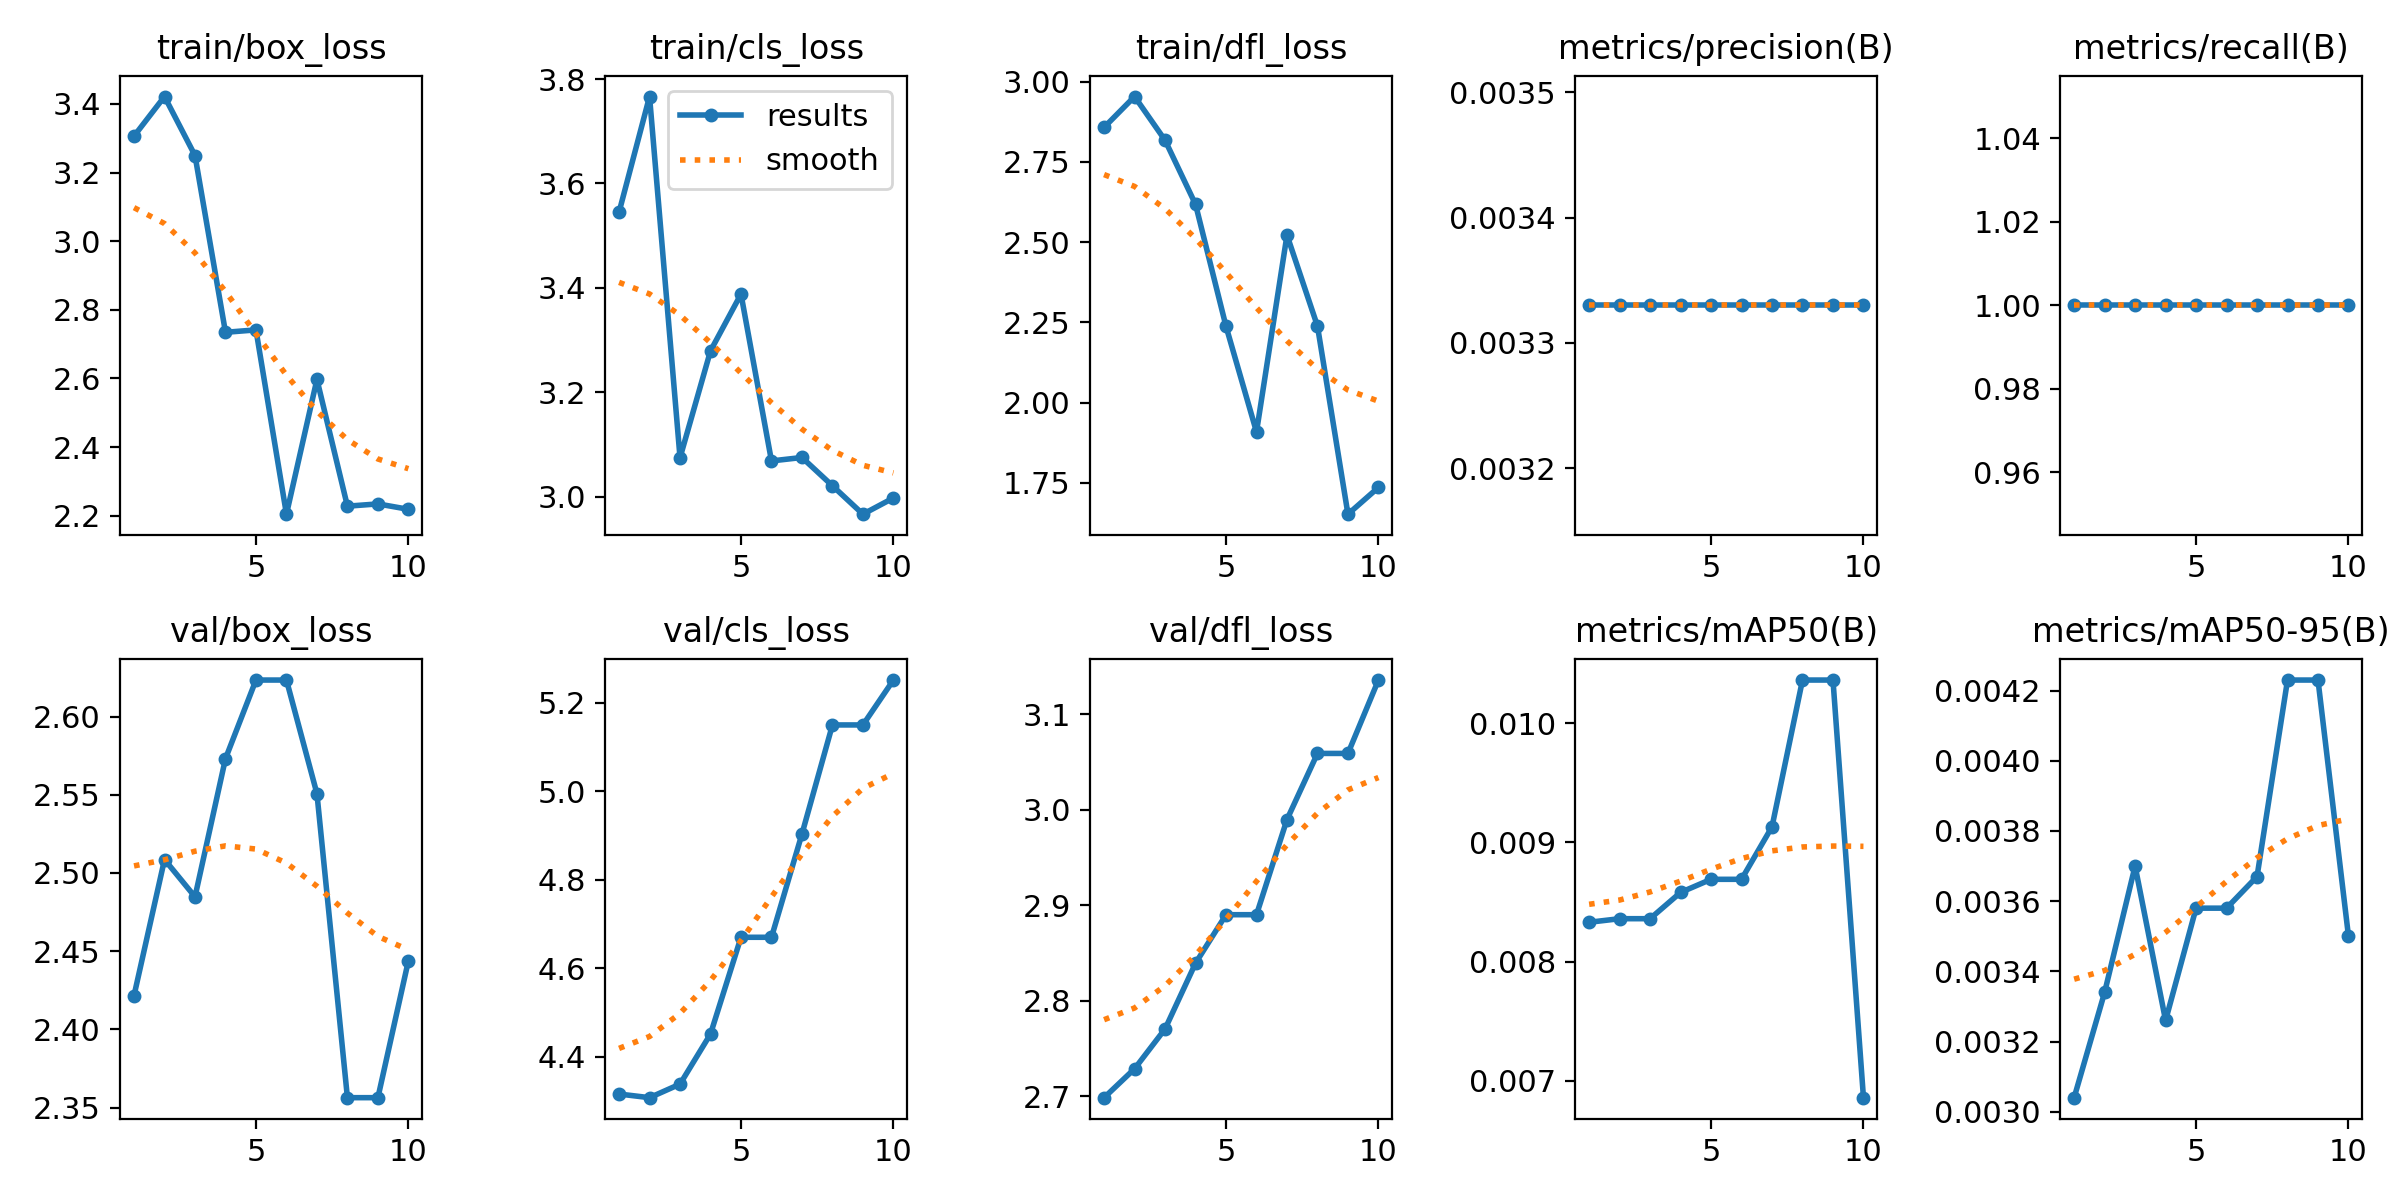

Data behind this chart, as committed beside it:
epoch, time, train/box_loss, train/cls_loss, train/dfl_loss, metrics/precision(B), metrics/recall(B), metrics/mAP50(B), metrics/mAP50-95(B), val/box_loss, val/cls_loss, val/dfl_loss, lr/pg0, lr/pg1, lr/pg2
1, 1.185, 3.306, 3.545, 2.858, 0.00333, 1, 0.00833, 0.00304, 2.422, 4.316, 2.698, 2e-05, 2e-05, 2e-05
2, 2.828, 3.421, 3.767, 2.954, 0.00333, 1, 0.00836, 0.00334, 2.509, 4.308, 2.729, 5.406e-05, 5.406e-05, 5.406e-05
3, 4.35, 3.25, 3.075, 2.818, 0.00333, 1, 0.00836, 0.0037, 2.485, 4.339, 2.77, 8.02e-05, 8.02e-05, 8.02e-05
4, 6.144, 2.734, 3.279, 2.618, 0.00333, 1, 0.00858, 0.00326, 2.573, 4.452, 2.839, 9.842e-05, 9.842e-05, 9.842e-05
5, 7.545, 2.742, 3.388, 2.238, 0.00333, 1, 0.00869, 0.00358, 2.623, 4.67, 2.89, 0.0001087, 0.0001087, 0.0001087
6, 8.749, 2.205, 3.069, 1.909, 0.00333, 1, 0.00869, 0.00358, 2.623, 4.67, 2.89, 0.0001111, 0.0001111, 0.0001111
7, 10, 2.597, 3.075, 2.522, 0.00333, 1, 0.00913, 0.00367, 2.551, 4.904, 2.99, 0.0001056, 0.0001056, 0.0001056
8, 11.25, 2.228, 3.021, 2.239, 0.00333, 1, 0.01036, 0.00423, 2.356, 5.15, 3.059, 9.21e-05, 9.21e-05, 9.21e-05
9, 12.62, 2.234, 2.967, 1.653, 0.00333, 1, 0.01036, 0.00423, 2.356, 5.15, 3.059, 7.072e-05, 7.072e-05, 7.072e-05
10, 13.97, 2.219, 2.998, 1.736, 0.00333, 1, 0.00686, 0.0035, 2.444, 5.251, 3.136, 4.142e-05, 4.142e-05, 4.142e-05
